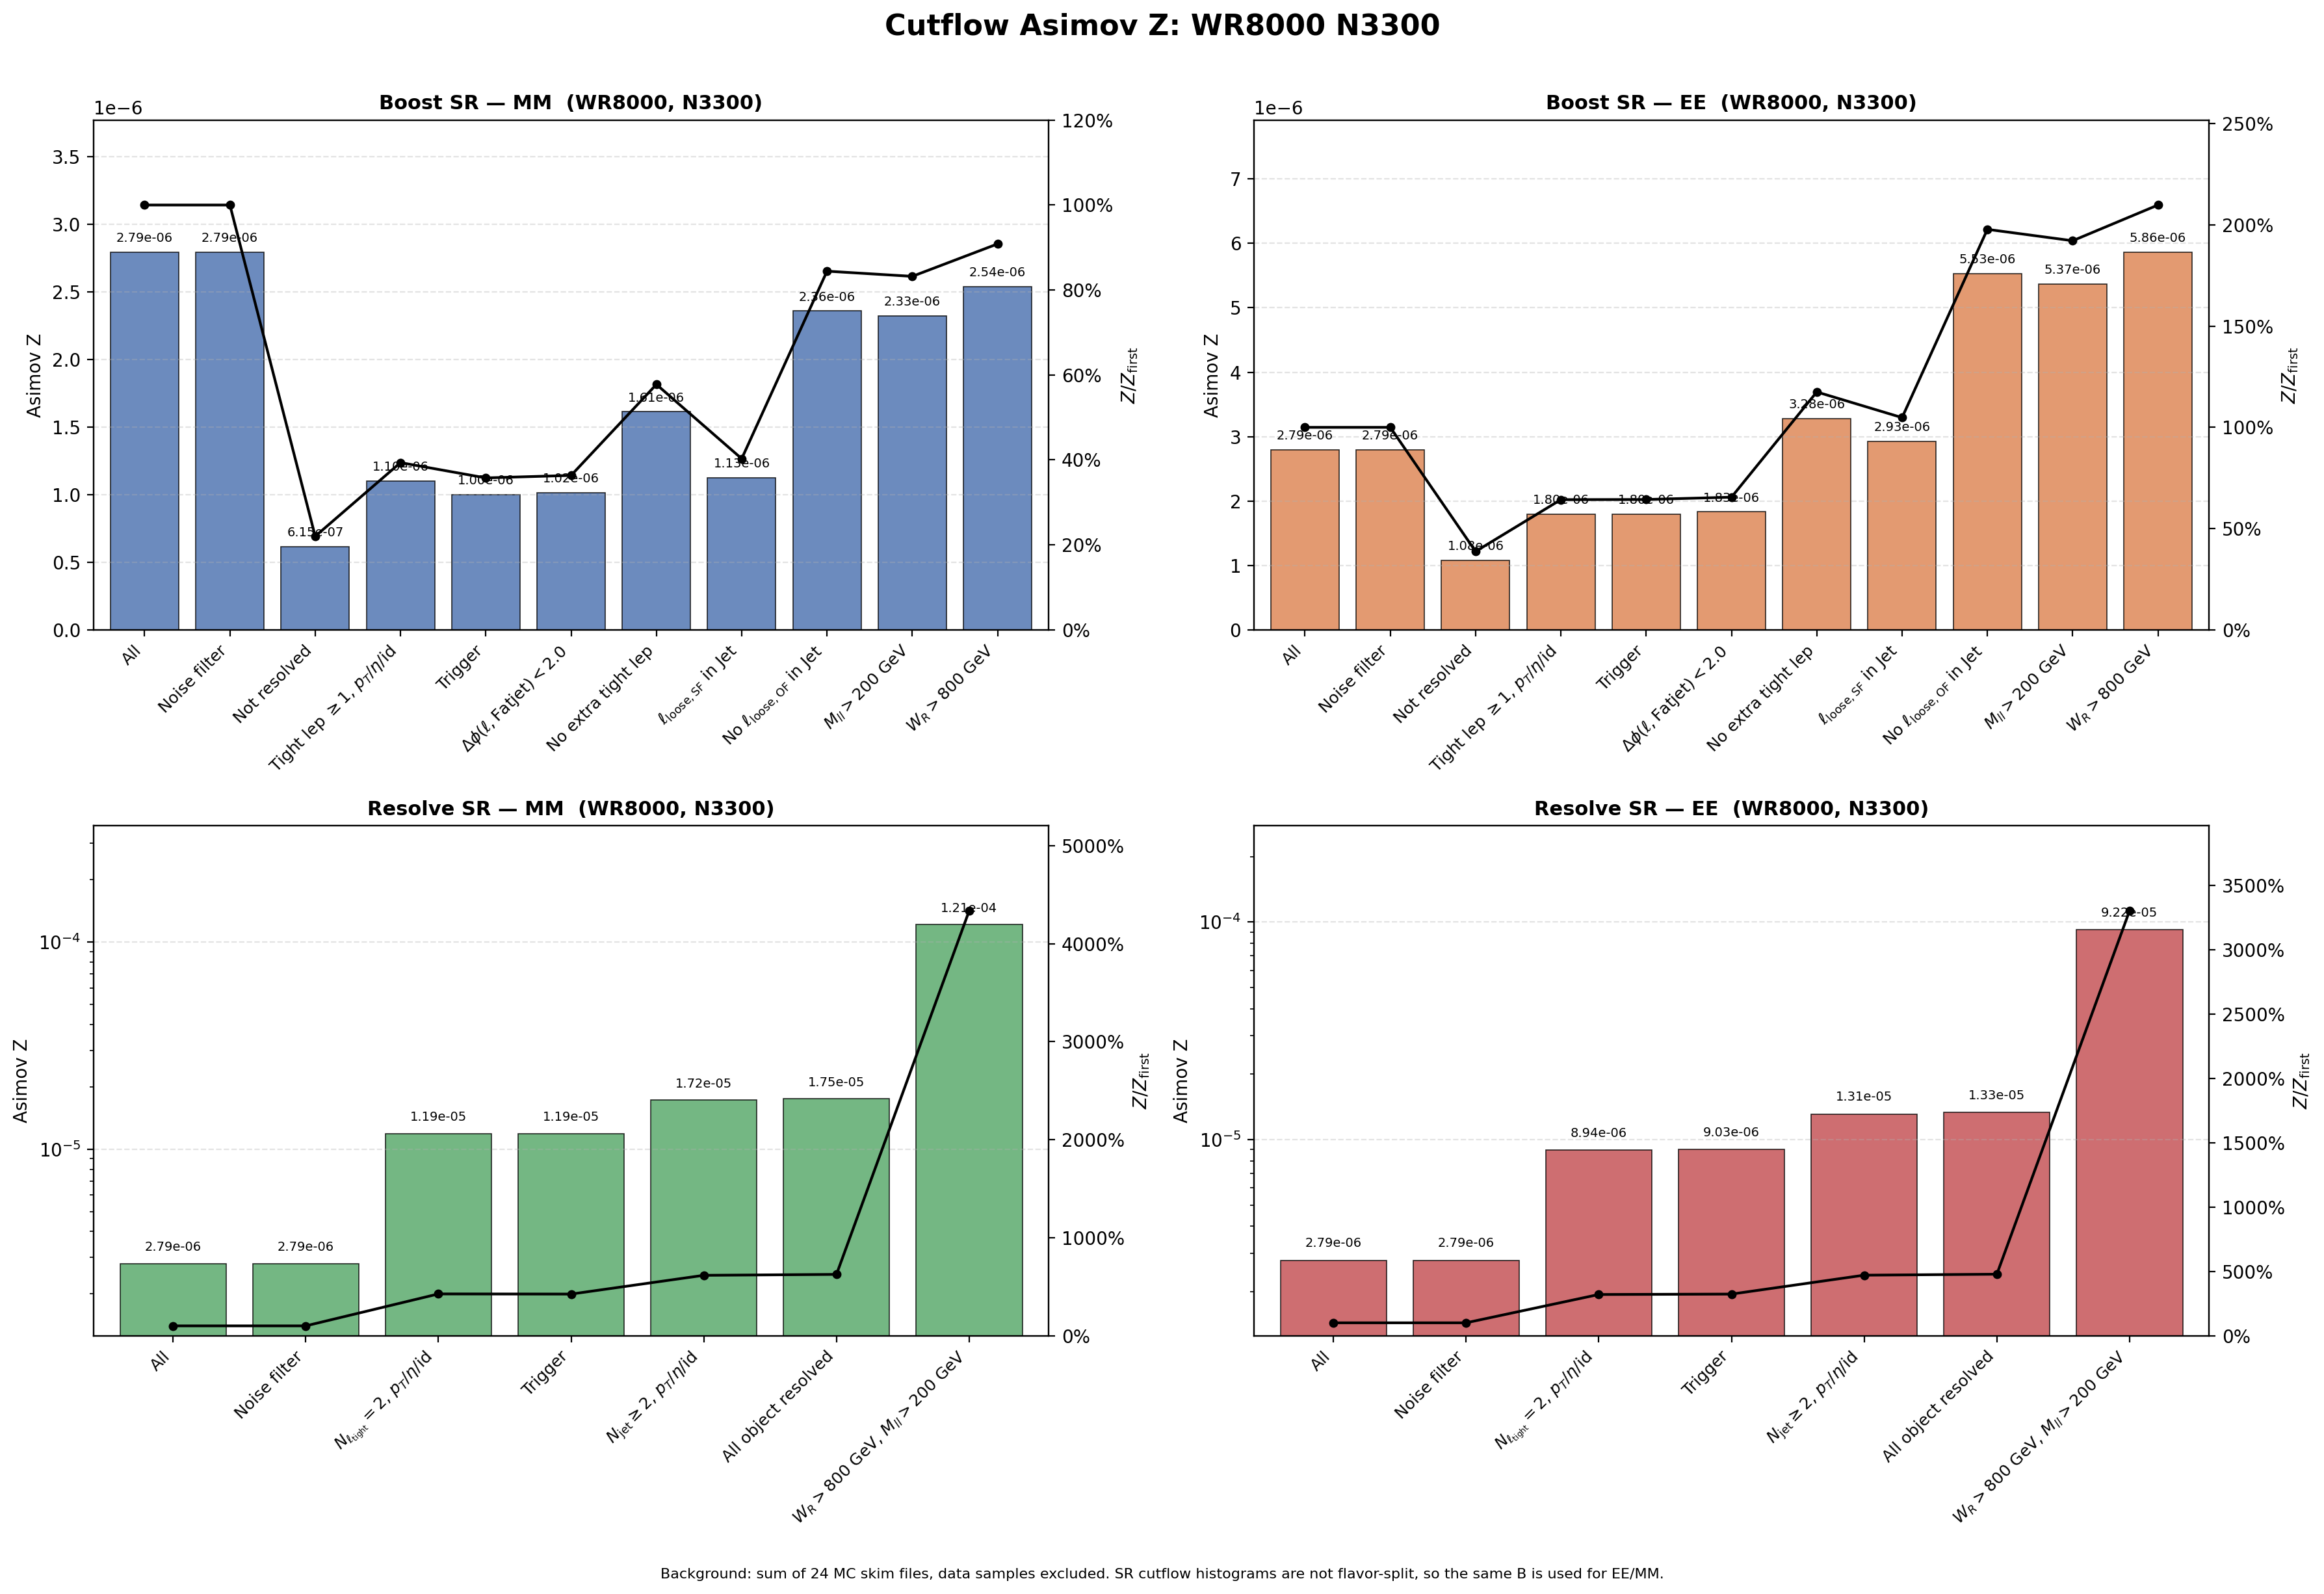

The file beside this chart, header and first rows:
region, flavor, cut_index, cut, signal, background, asimov_z, z_over_first, z_reduction_percent
Boost, MM, 1, All, 0.04949, 3.1357246e+08, 2.7945091e-06, 1, 0
Boost, MM, 2, Noise filter, 0.04949, 3.1357246e+08, 2.7945091e-06, 1, 0
Boost, MM, 3, Not resolved, 0.01063, 2.9820904e+08, 6.1532166e-07, 0.2202, 77.98
Boost, MM, 4, Tight lep $\geq 1$, $p_T$/$\eta$/id, 0.01027, 87065621, 1.1001439e-06, 0.3937, -78.79
Boost, MM, 5, Trigger, 0.009308, 86727962, 9.9950136e-07, 0.3577, 9.148
Boost, MM, 6, $\Delta\phi(\ell,\mathrm{Fatjet})<2.0$, 0.009294, 83676742, 1.0160162e-06, 0.3636, -1.652
Boost, MM, 7, No extra tight lep, 0.001705, 1115599, 1.6143578e-06, 0.5777, -58.89
Boost, MM, 8, $\ell_{\mathrm{loose,SF}}$ in Jet, 0.001165, 1070859, 1.1258165e-06, 0.4029, 30.26
Boost, MM, 9, No $\ell_{\mathrm{loose,OF}}$ in Jet, 0.0007543, 102208, 2.3593834e-06, 0.8443, -109.6
Boost, MM, 10, $M_{ll}>200$ GeV, 0.000738, 100736, 2.3253306e-06, 0.8321, 1.443
Boost, MM, 11, $W_R>800$ GeV, 0.000738, 84513, 2.5387229e-06, 0.9085, -9.177
Boost, EE, 1, All, 0.04949, 3.1357246e+08, 2.7945066e-06, 1, 0
Boost, EE, 2, Noise filter, 0.04949, 3.1357246e+08, 2.7945066e-06, 1, 0
Boost, EE, 3, Not resolved, 0.01868, 2.9820904e+08, 1.0820125e-06, 0.3872, 61.28
Boost, EE, 4, Tight lep $\geq 1$, $p_T$/$\eta$/id, 0.01677, 87065621, 1.7972161e-06, 0.6431, -66.1
Boost, EE, 5, Trigger, 0.01675, 86727962, 1.7990684e-06, 0.6438, -0.1031
Boost, EE, 6, $\Delta\phi(\ell,\mathrm{Fatjet})<2.0$, 0.01675, 83676742, 1.8308617e-06, 0.6552, -1.767
Boost, EE, 7, No extra tight lep, 0.003468, 1115599, 3.2830271e-06, 1.175, -79.32
Boost, EE, 8, $\ell_{\mathrm{loose,SF}}$ in Jet, 0.003031, 1070859, 2.928967e-06, 1.048, 10.78
Boost, EE, 9, No $\ell_{\mathrm{loose,OF}}$ in Jet, 0.001767, 102208, 5.5267762e-06, 1.978, -88.69
Boost, EE, 10, $M_{ll}>200$ GeV, 0.001704, 100736, 5.3698256e-06, 1.922, 2.84
Boost, EE, 11, $W_R>800$ GeV, 0.001704, 84513, 5.8626069e-06, 2.098, -9.177
Resolve, MM, 1, All, 0.04949, 3.1357246e+08, 2.7945091e-06, 1, 0
Resolve, MM, 2, Noise filter, 0.04949, 3.1357246e+08, 2.7945091e-06, 1, 0
Resolve, MM, 3, $N_{\ell_{\rm tight}}=2$, $p_T$/$\eta$/i…, 0.0389, 10678094, 1.1904994e-05, 4.26, -326
Resolve, MM, 4, Trigger, 0.03836, 10454697, 1.1863603e-05, 4.245, 0.3477
Resolve, MM, 5, $N_{\rm jet}\geq 2$, $p_T$/$\eta$/id, 0.03597, 4365292, 1.7214042e-05, 6.16, -45.1
Resolve, MM, 6, All object resolved, 0.03589, 4216375, 1.7476834e-05, 6.254, -1.527
Resolve, MM, 7, $W_R>800$ GeV, $M_{ll}>200$ GeV, 0.03561, 86381, 0.0001212, 43.36, -593.2
Resolve, EE, 1, All, 0.04949, 3.1357246e+08, 2.7945066e-06, 1, 0
Resolve, EE, 2, Noise filter, 0.04949, 3.1357246e+08, 2.7945066e-06, 1, 0
Resolve, EE, 3, $N_{\ell_{\rm tight}}=2$, $p_T$/$\eta$/i…, 0.02921, 10678094, 8.9402621e-06, 3.199, -219.9
Resolve, EE, 4, Trigger, 0.02919, 10454697, 9.0276229e-06, 3.23, -0.9772
Resolve, EE, 5, $N_{\rm jet}\geq 2$, $p_T$/$\eta$/id, 0.02744, 4365292, 1.3133515e-05, 4.7, -45.48
Resolve, EE, 6, All object resolved, 0.0274, 4216375, 1.3345003e-05, 4.775, -1.61
Resolve, EE, 7, $W_R>800$ GeV, $M_{ll}>200$ GeV, 0.02711, 86381, 9.2227295e-05, 33, -591.1
